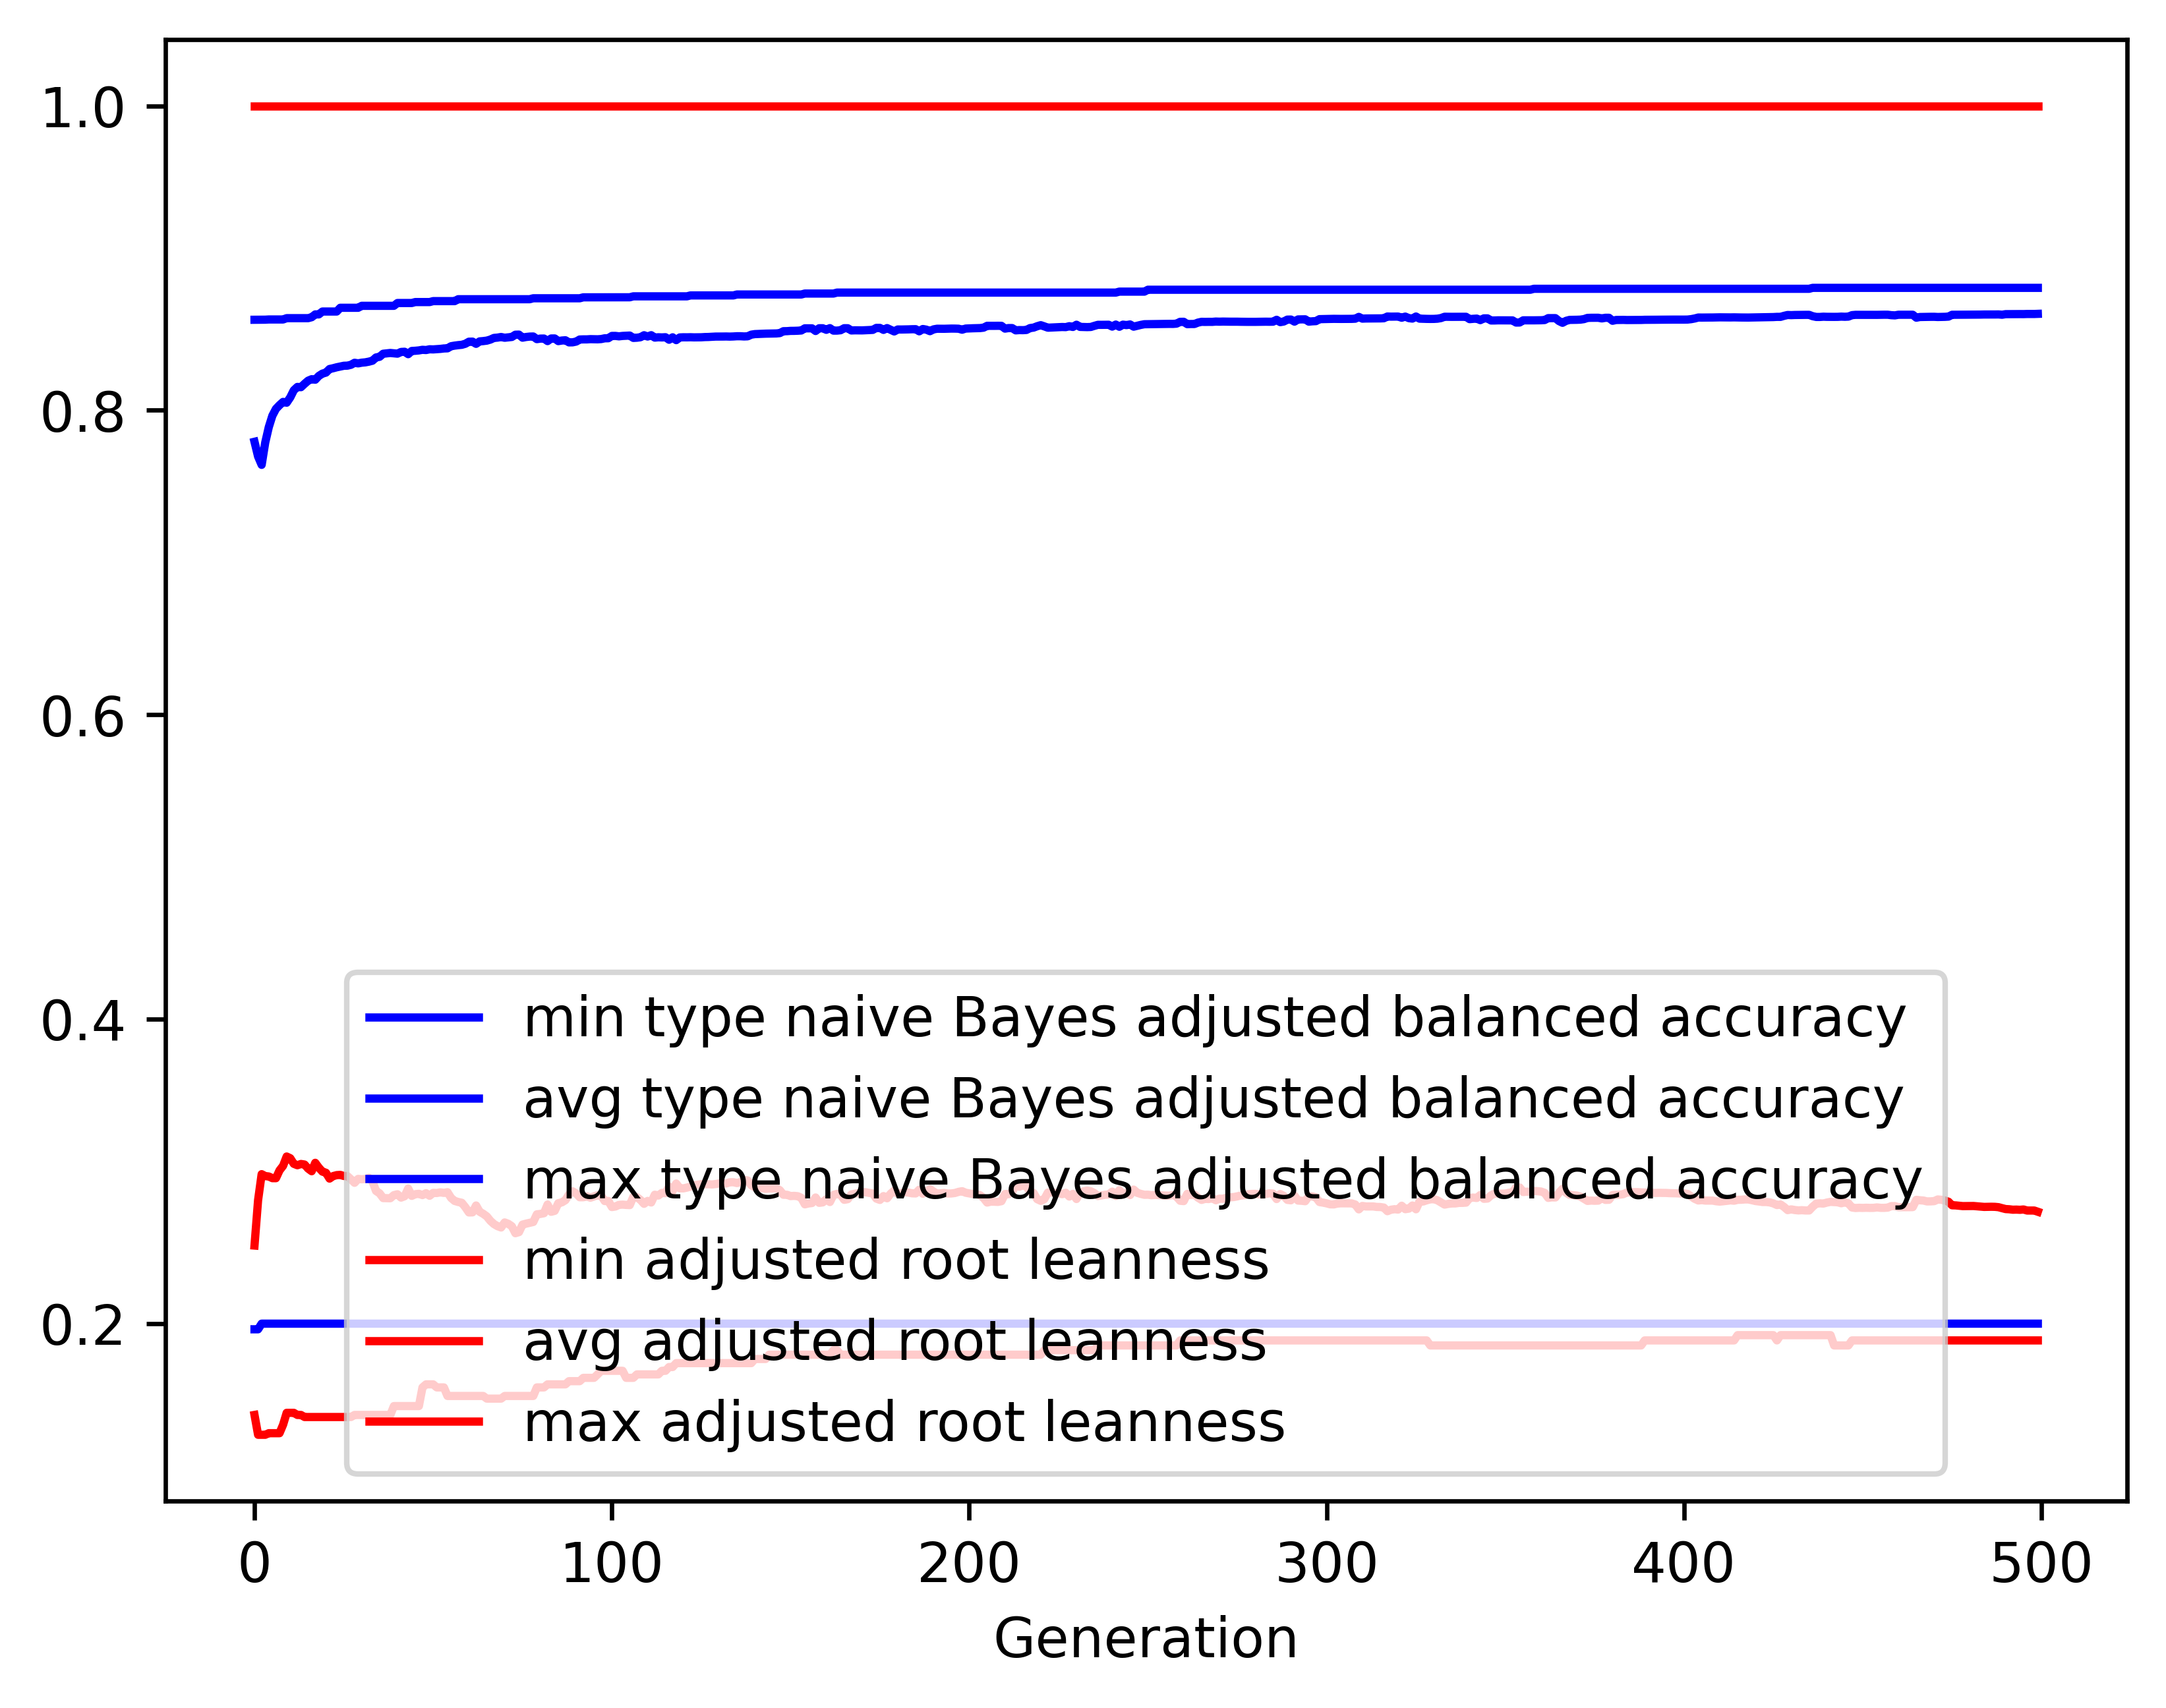

Source data for this figure (header and first rows):
gen, evals, gen_feats, explored, type naive Bayes adjusted balanced accur…, type naive Bayes adjusted balanced accur…, type naive Bayes adjusted balanced accur…, type naive Bayes adjusted balanced accur…, adjusted root leanness_min, adjusted root leanness_avg, adjusted root leanness_max, adjusted root leanness_std
0, 500, 395, 395, 0.1963, 0.7793, 0.8595, 0.1381, 0.14, 0.2513, 1.0, 0.1648
1, 512, 601, 609, 0.1963, 0.7697, 0.8595, 0.1365, 0.127, 0.2811, 1.0, 0.1334
2, 500, 648, 809, 0.2, 0.7641, 0.8595, 0.1429, 0.127, 0.2982, 1.0, 0.1403
3, 500, 684, 1016, 0.2, 0.7788, 0.8595, 0.1257, 0.127, 0.2969, 1.0, 0.1393
4, 500, 692, 1200, 0.2, 0.789, 0.8597, 0.1143, 0.128, 0.2967, 1.0, 0.1377
5, 500, 721, 1398, 0.2, 0.7965, 0.8597, 0.1078, 0.128, 0.2956, 1.0, 0.1377
6, 500, 756, 1610, 0.2, 0.8009, 0.8597, 0.1041, 0.128, 0.2956, 1.0, 0.1399
7, 500, 751, 1788, 0.2, 0.8034, 0.8597, 0.1005, 0.128, 0.3007, 1.0, 0.1392
8, 500, 792, 1963, 0.2, 0.8055, 0.8597, 0.09843, 0.1336, 0.3037, 1.0, 0.1375
9, 500, 760, 2116, 0.2, 0.805, 0.8605, 0.09765, 0.1414, 0.3098, 1.0, 0.1387
10, 500, 793, 2289, 0.2, 0.8085, 0.8605, 0.09287, 0.1414, 0.3087, 1.0, 0.1394
11, 500, 795, 2436, 0.2, 0.8132, 0.8605, 0.08829, 0.1414, 0.305, 1.0, 0.1385
12, 500, 773, 2569, 0.2, 0.8153, 0.8605, 0.0875, 0.14, 0.3041, 1.0, 0.1379
13, 500, 817, 2723, 0.2, 0.8152, 0.8605, 0.08866, 0.14, 0.3049, 1.0, 0.1401
14, 500, 787, 2848, 0.2, 0.8174, 0.8605, 0.08543, 0.1387, 0.3045, 1.0, 0.1399
15, 500, 816, 2986, 0.2, 0.8194, 0.8605, 0.08374, 0.1387, 0.3019, 1.0, 0.1401
16, 500, 844, 3107, 0.2, 0.8204, 0.8611, 0.0828, 0.1387, 0.3001, 1.0, 0.1412
17, 500, 802, 3223, 0.2, 0.8201, 0.863, 0.08132, 0.1387, 0.3057, 1.0, 0.1418
18, 500, 808, 3316, 0.2, 0.8226, 0.863, 0.07822, 0.1387, 0.3025, 1.0, 0.1415
19, 500, 812, 3427, 0.2, 0.8241, 0.8649, 0.07775, 0.1387, 0.2999, 1.0, 0.1408
20, 500, 836, 3520, 0.2, 0.8248, 0.8649, 0.07763, 0.1387, 0.2991, 1.0, 0.1409
21, 500, 837, 3610, 0.2, 0.8271, 0.8649, 0.07568, 0.1387, 0.2953, 1.0, 0.1394
22, 500, 834, 3703, 0.2, 0.8276, 0.8649, 0.07562, 0.1387, 0.2969, 1.0, 0.1383
23, 500, 817, 3784, 0.2, 0.8282, 0.8649, 0.07509, 0.1387, 0.2976, 1.0, 0.138
24, 500, 868, 3878, 0.2, 0.8287, 0.8673, 0.07403, 0.1387, 0.2977, 1.0, 0.1379
25, 500, 851, 3959, 0.2, 0.8292, 0.8673, 0.07383, 0.1387, 0.297, 1.0, 0.1383
26, 500, 863, 4045, 0.2, 0.8293, 0.8673, 0.07385, 0.1387, 0.2969, 1.0, 0.1385
27, 500, 854, 4118, 0.2, 0.8299, 0.8673, 0.07387, 0.1387, 0.2948, 1.0, 0.139
28, 500, 844, 4187, 0.2, 0.8312, 0.8673, 0.07288, 0.14, 0.2925, 1.0, 0.1386
29, 500, 830, 4247, 0.2, 0.8308, 0.8673, 0.07293, 0.14, 0.2951, 1.0, 0.1396
30, 500, 866, 4319, 0.2, 0.8313, 0.8686, 0.07273, 0.14, 0.2949, 1.0, 0.1397
31, 500, 849, 4388, 0.2, 0.8315, 0.8686, 0.0727, 0.14, 0.295, 1.0, 0.1399
32, 500, 870, 4458, 0.2, 0.8319, 0.8686, 0.07264, 0.14, 0.2958, 1.0, 0.1395
33, 500, 864, 4531, 0.2, 0.8326, 0.8686, 0.07248, 0.14, 0.2935, 1.0, 0.1407
34, 500, 851, 4578, 0.2, 0.8347, 0.8686, 0.07063, 0.14, 0.2872, 1.0, 0.1399
35, 500, 873, 4642, 0.2, 0.8351, 0.8686, 0.07065, 0.14, 0.2856, 1.0, 0.1403
36, 500, 857, 4687, 0.2, 0.8371, 0.8686, 0.06793, 0.14, 0.2825, 1.0, 0.1379
37, 500, 861, 4737, 0.2, 0.8374, 0.8686, 0.06792, 0.14, 0.2825, 1.0, 0.1378
38, 500, 863, 4784, 0.2, 0.8376, 0.8686, 0.06788, 0.14, 0.2824, 1.0, 0.1379
39, 500, 857, 4838, 0.2, 0.8374, 0.8686, 0.06821, 0.1459, 0.2844, 1.0, 0.1376
40, 500, 868, 4874, 0.2, 0.8372, 0.8705, 0.06971, 0.1459, 0.285, 1.0, 0.1382
41, 500, 861, 4921, 0.2, 0.8383, 0.8705, 0.06787, 0.1459, 0.2828, 1.0, 0.1376
42, 500, 850, 4971, 0.2, 0.8384, 0.8705, 0.06782, 0.1459, 0.2837, 1.0, 0.1372
43, 500, 870, 5007, 0.2, 0.8369, 0.8705, 0.07104, 0.1459, 0.2887, 1.0, 0.1386
44, 500, 895, 5040, 0.2, 0.839, 0.8705, 0.06769, 0.1459, 0.2839, 1.0, 0.1367
45, 500, 888, 5084, 0.2, 0.8391, 0.8711, 0.06722, 0.1459, 0.2851, 1.0, 0.1364
46, 500, 855, 5124, 0.2, 0.8393, 0.8711, 0.06725, 0.1459, 0.2853, 1.0, 0.1366
47, 500, 852, 5161, 0.2, 0.8397, 0.8711, 0.06704, 0.1581, 0.2845, 1.0, 0.1361
48, 500, 865, 5188, 0.2, 0.8396, 0.8711, 0.06721, 0.1601, 0.2857, 1.0, 0.1363
49, 500, 862, 5210, 0.2, 0.8401, 0.8711, 0.06698, 0.1601, 0.284, 1.0, 0.1359
50, 500, 861, 5234, 0.2, 0.84, 0.8717, 0.06699, 0.1601, 0.2859, 1.0, 0.1362
51, 500, 826, 5254, 0.2, 0.8402, 0.8717, 0.06704, 0.1581, 0.2858, 1.0, 0.1363
52, 500, 848, 5284, 0.2, 0.8403, 0.8717, 0.06709, 0.1581, 0.2862, 1.0, 0.1363
53, 500, 855, 5311, 0.2, 0.8406, 0.8717, 0.06659, 0.1581, 0.2859, 1.0, 0.1365
54, 500, 850, 5333, 0.2, 0.8407, 0.8717, 0.06662, 0.1525, 0.2864, 1.0, 0.1364
55, 500, 846, 5356, 0.2, 0.8421, 0.8717, 0.06483, 0.1525, 0.2826, 1.0, 0.1345
56, 500, 828, 5380, 0.2, 0.8425, 0.8717, 0.06489, 0.1525, 0.2806, 1.0, 0.1346
57, 500, 849, 5402, 0.2, 0.8428, 0.873, 0.0649, 0.1525, 0.2799, 1.0, 0.1349
58, 500, 849, 5422, 0.2, 0.843, 0.873, 0.06492, 0.1525, 0.2794, 1.0, 0.1351
59, 500, 837, 5443, 0.2, 0.8437, 0.873, 0.06441, 0.1525, 0.2765, 1.0, 0.1349
... 440 more rows
